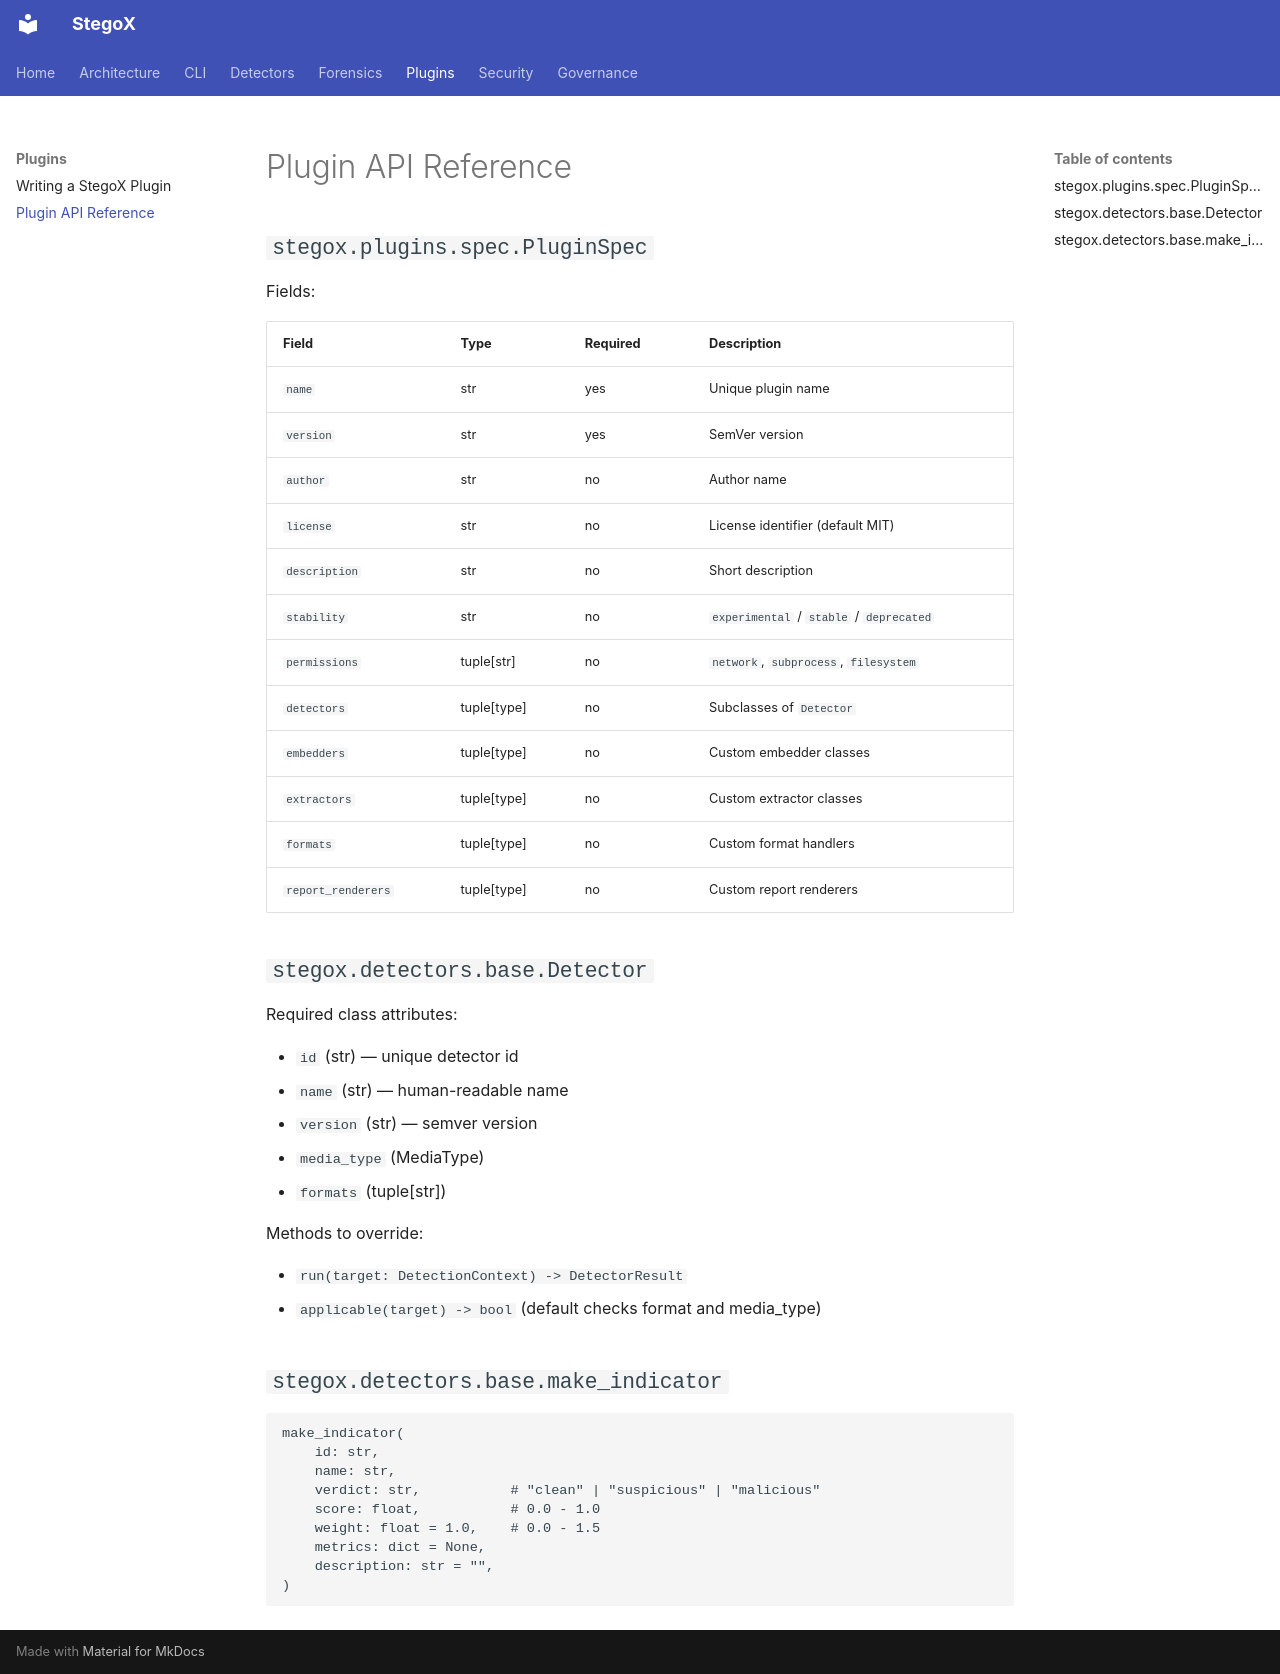

repository: Incredible-Hacker/stegox · page: plugins/plugin_api/index.html · generator: mkdocs

# Plugin API Reference

## `stegox.plugins.spec.PluginSpec`

Fields:

| Field | Type | Required | Description |
|---|---|---|---|
| `name` | str | yes | Unique plugin name |
| `version` | str | yes | SemVer version |
| `author` | str | no | Author name |
| `license` | str | no | License identifier (default MIT) |
| `description` | str | no | Short description |
| `stability` | str | no | `experimental` / `stable` / `deprecated` |
| `permissions` | tuple[str] | no | `network`, `subprocess`, `filesystem` |
| `detectors` | tuple[type] | no | Subclasses of `Detector` |
| `embedders` | tuple[type] | no | Custom embedder classes |
| `extractors` | tuple[type] | no | Custom extractor classes |
| `formats` | tuple[type] | no | Custom format handlers |
| `report_renderers` | tuple[type] | no | Custom report renderers |

## `stegox.detectors.base.Detector`

Required class attributes:

- `id` (str) — unique detector id
- `name` (str) — human-readable name
- `version` (str) — semver version
- `media_type` (MediaType)
- `formats` (tuple[str])

Methods to override:

- `run(target: DetectionContext) -> DetectorResult`
- `applicable(target) -> bool` (default checks format and media_type)

## `stegox.detectors.base.make_indicator`

```python
make_indicator(
    id: str,
    name: str,
    verdict: str,           # "clean" | "suspicious" | "malicious"
    score: float,           # 0.0 - 1.0
    weight: float = 1.0,    # 0.0 - 1.5
    metrics: dict = None,
    description: str = "",
)
```
